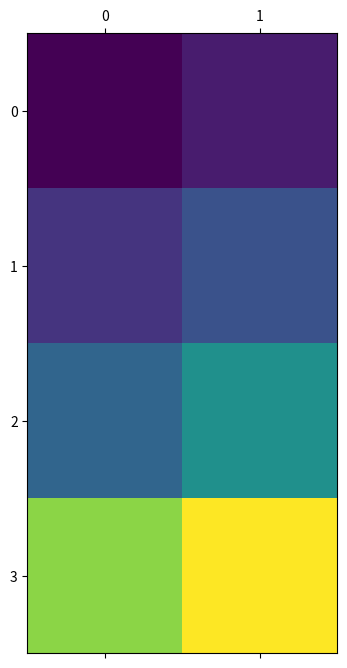
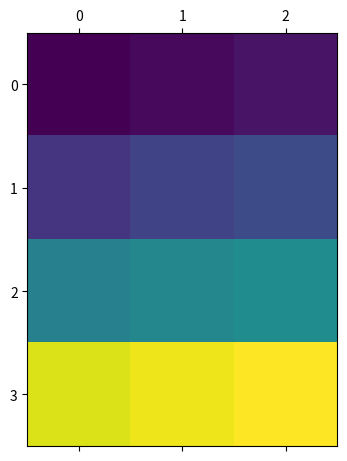

Recreate these plots in Python, in order.
# -*- coding: utf-8 -*-
"""
Created on Sun Nov 13 01:44:29 2022

@author: User
"""

import numpy as np

list1 =[ [ [ [1,2,3],[4,5,6]] ,[ [7,8,9],[10,12,13] ], [ [14,15,16],[21,22,23]] ,[ [34,35,36],[41,42,43] ] ], [ [ [54,55,56],[61,62,63]] ,[ [74,75,76],[81,82,83] ], [ [94,95,96],[91,92,93]] ,[ [104,105,106],[111,112,113] ] ] ]

list1= np.array(list1)

print(list1)

print(list1[0,1,:,2])

print(list1[0,:,:,2])

print(list1[0,:,1,:])

#%%
import matplotlib.pyplot as plt

# Plot the activations of first digit of X_test for the 15th filter
plt.matshow(list1[0,:,:,2], cmap = 'viridis')

# Do the same but for the 18th filter now
plt.matshow(list1[0,:,1,:], cmap = 'viridis')

plt.show()